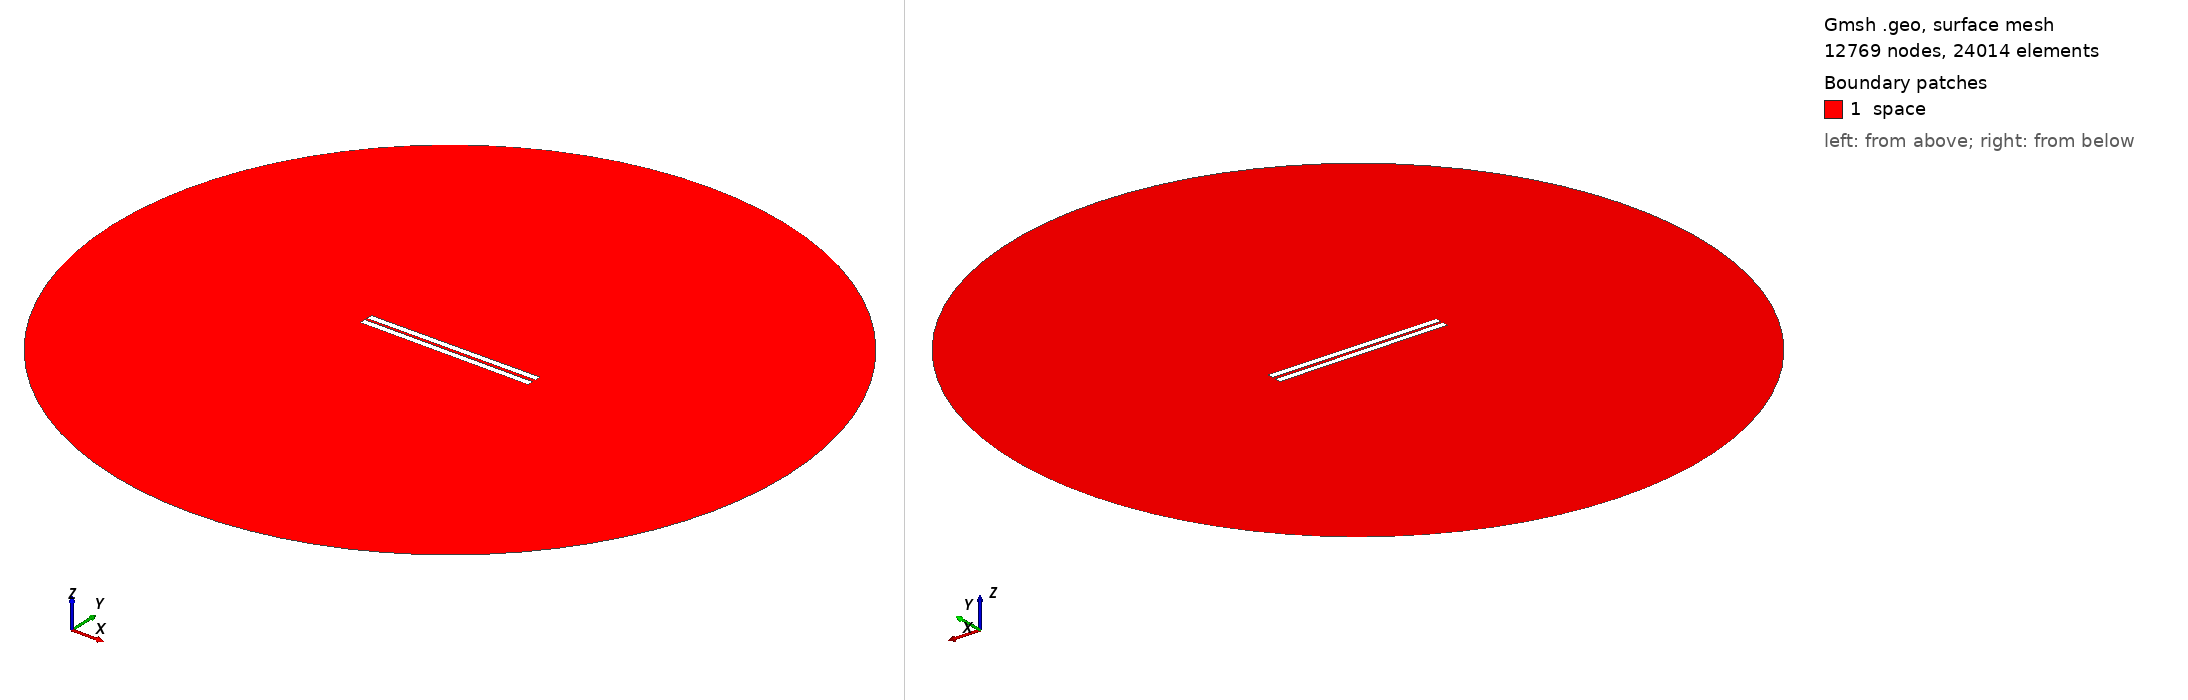

Gmsh geometry script, surface-meshed: 12769 nodes, 24014 surface elements. Boundary patches (legend numbers): 1 space. Left view from above one corner, right view from below the opposite corner. Legend entries are the model's physical surfaces. The drawing asked Gmsh for element sizes between 1% and 20% of the model's largest extent; the script's own settings can give other sizes.

=== 234.geo (drawn) ===
// Set the geometry kernel
SetFactory("OpenCASCADE");

//---------------------------------------
// Rectangles
//---------------------------------------

// Rectangle 1 (top)
Point(1) = {-49.78888888888889, 0.9166666666666666, 0, 1.0};
Point(2) = {49.78888888888889, 0.9166666666666666, 0, 1.0};
Point(3) = {49.78888888888889, 4.4944444444444445, 0, 1.0};
Point(4) = {-49.78888888888889, 4.4944444444444445, 0, 1.0};

Line(1) = {1, 2};
Line(2) = {2, 3};
Line(3) = {3, 4};
Line(4) = {4, 1};

Line Loop(1) = {1, 2, 3, 4};
Plane Surface(1) = {1};

Rotate { {0, 0, 1}, {0,  0.9166666666666666,  0}, 0.006 } {
  Surface{1};
}

// Rectangle 2 (bottom)
Point(5) = {-49.78888888888889, -0.9166666666666666, 0, 1.0};
Point(6) = {49.78888888888889, -0.9166666666666666, 0, 1.0};
Point(7) = {49.78888888888889, -4.4944444444444445, 0, 1.0};
Point(8) = {-49.78888888888889, -4.4944444444444445, 0, 1.0};

Line(5) = {5, 6};
Line(6) = {6, 7};
Line(7) = {7, 8};
Line(8) = {8, 5};

Line Loop(2) = {5, 6, 7, 8};
Plane Surface(2) = {2}; 


//---------------------------------------
// Circle
//---------------------------------------

// Define points
Point(9) = {0, 0, 0};        // Center
Point(10) = {200, 0, 0};     // Start point
Point(11) = {0, 200, 0};     // 90 degrees
Point(12) = {-200, 0, 0};    // 180 degrees
Point(13) = {0, -200, 0};    // 270 degrees

// Define circle arcs (each needs start, center, end)
Circle(9) = {10, 9, 11};
Circle(10) = {11, 9, 12};
Circle(11) = {12, 9, 13};
Circle(12) = {13, 9, 10};

// Define curve loop and surface if needed
Curve Loop(3) = {9, 10, 11, 12};
Surface(3) = {3};

// Subtract Rectangles from Circle
BooleanDifference{ Surface{3}; Delete; }{ Surface{1}; Surface{2}; Delete; }

//---------------------------------------
// Transfinite Lines and Surface
//---------------------------------------
r = 7;
Transfinite Line {1, 3} = 50*r Using Progression 1;
Transfinite Line {2, 4} = 2*r Using Progression 1;
Transfinite Line {5, 7} = 50*r Using Progression 1;
Transfinite Line {6, 8} = 2*r Using Progression 1;
Transfinite Line {9, 10, 11, 12} = 20 Using Progression 1;

//---------------------------------------
// Define Physical Groups
//---------------------------------------                

//--- Physical Curves
// Physical groups for boundaries
Physical Line("force_segment", 10) = {1};
Physical Line("upper_plate", 11) = {2, 3, 4};
Physical Line("lower_plate", 12) = {5, 6, 7, 8};
Physical Line("boundary", 20) = {9, 10, 11, 12};

//--- Physical Surfaces
Physical Surface("space", 30) = {3};

//---------------------------------------
// 6. Generate the Mesh
//---------------------------------------
Mesh 2;  // 2D mesh generation
